11-way image classification set "v13" from GitHub (fernandomierhicks/omni-robot); label vocabulary: chassis, harness, motor jig, pod fe, pod jig, pod lean, robot, upper, wheel motor, wheel quiet, wheel quiet 2.

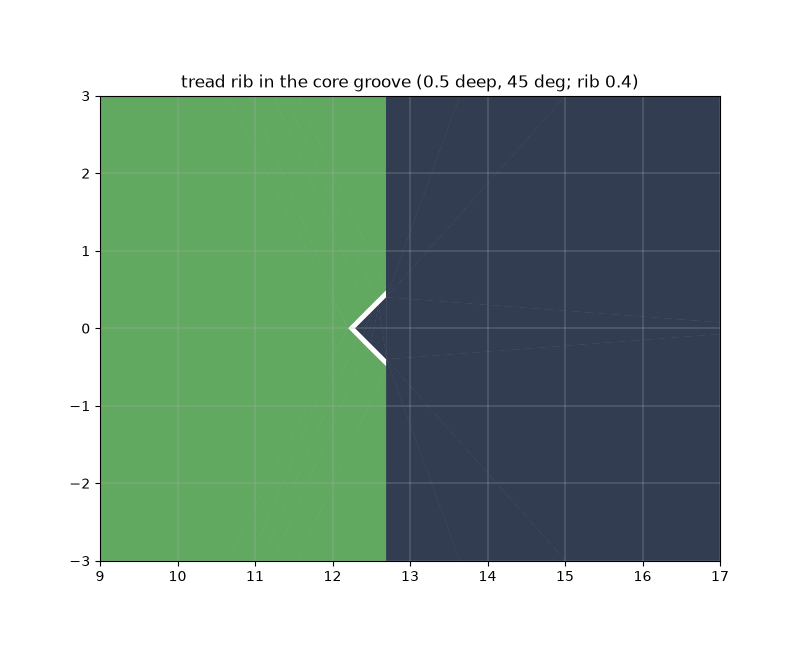
Label: wheel motor

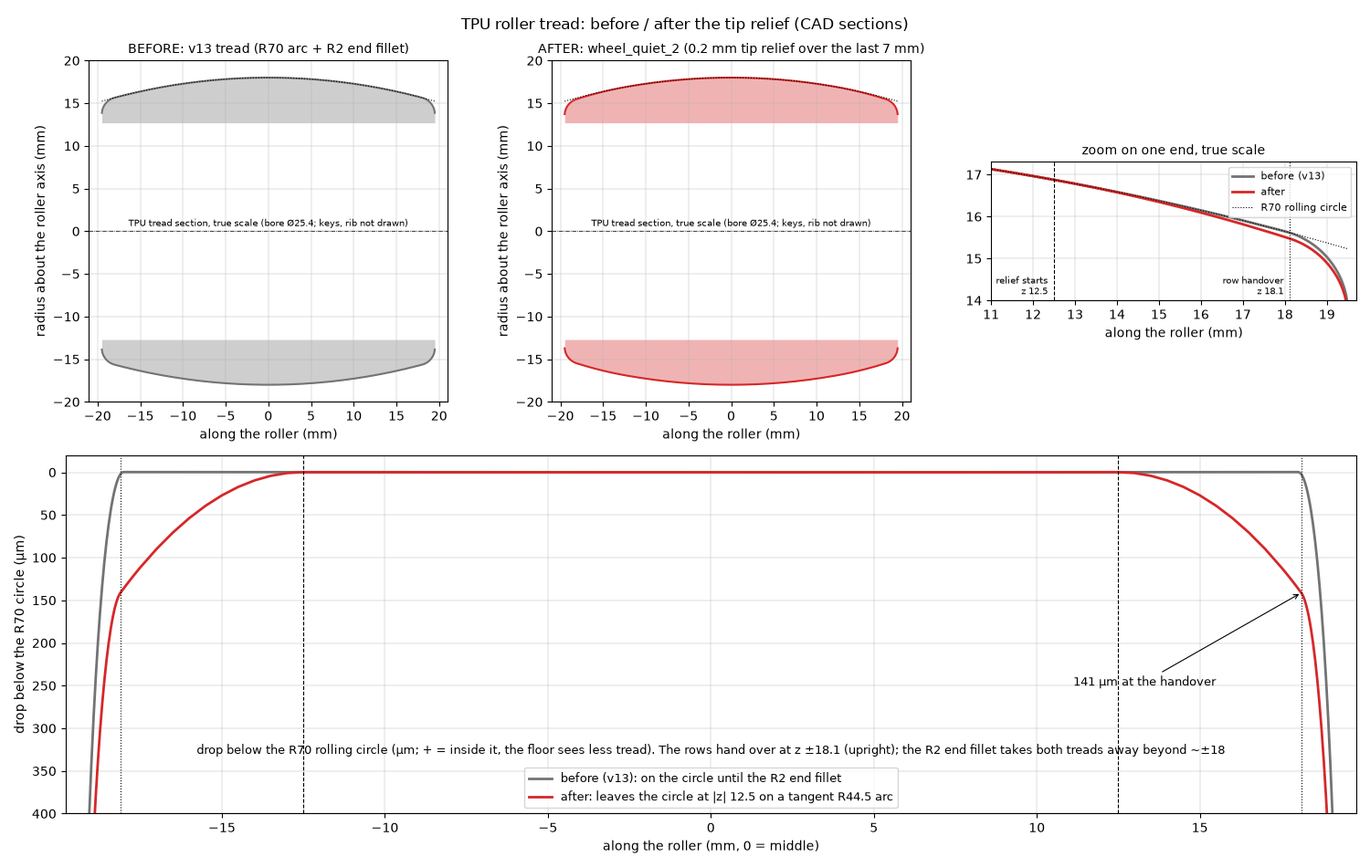
Label: wheel quiet 2

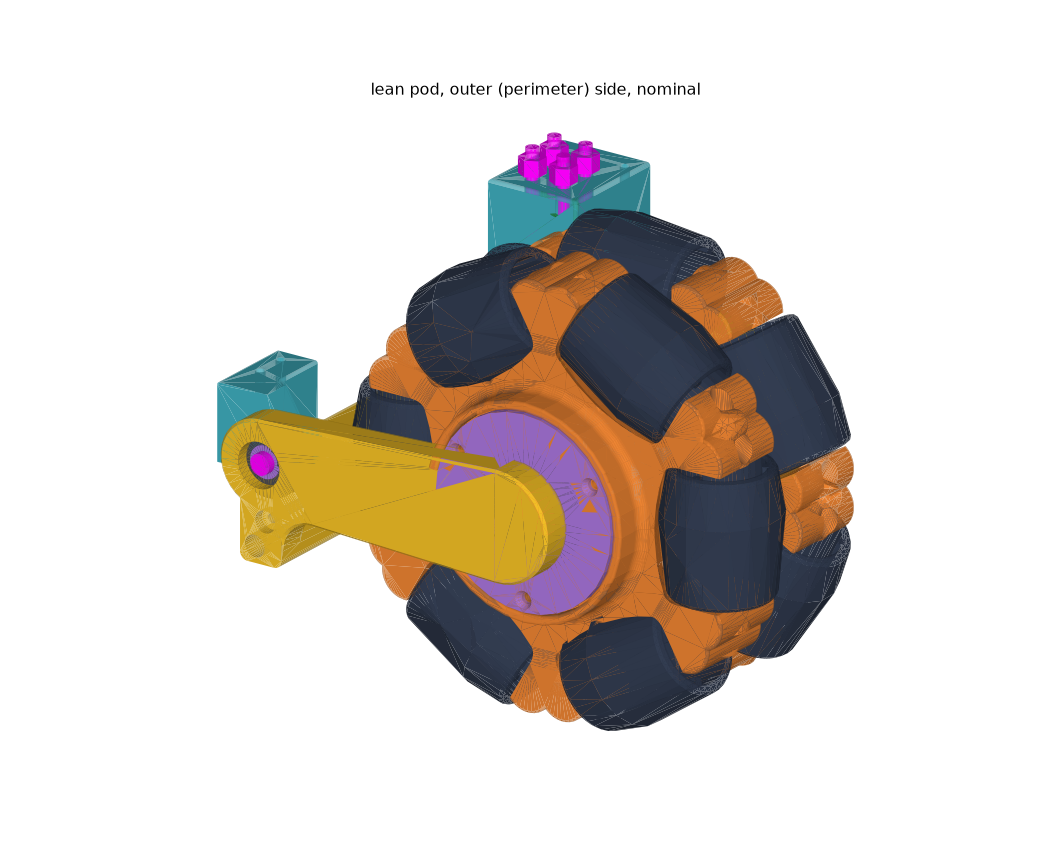
Label: pod lean

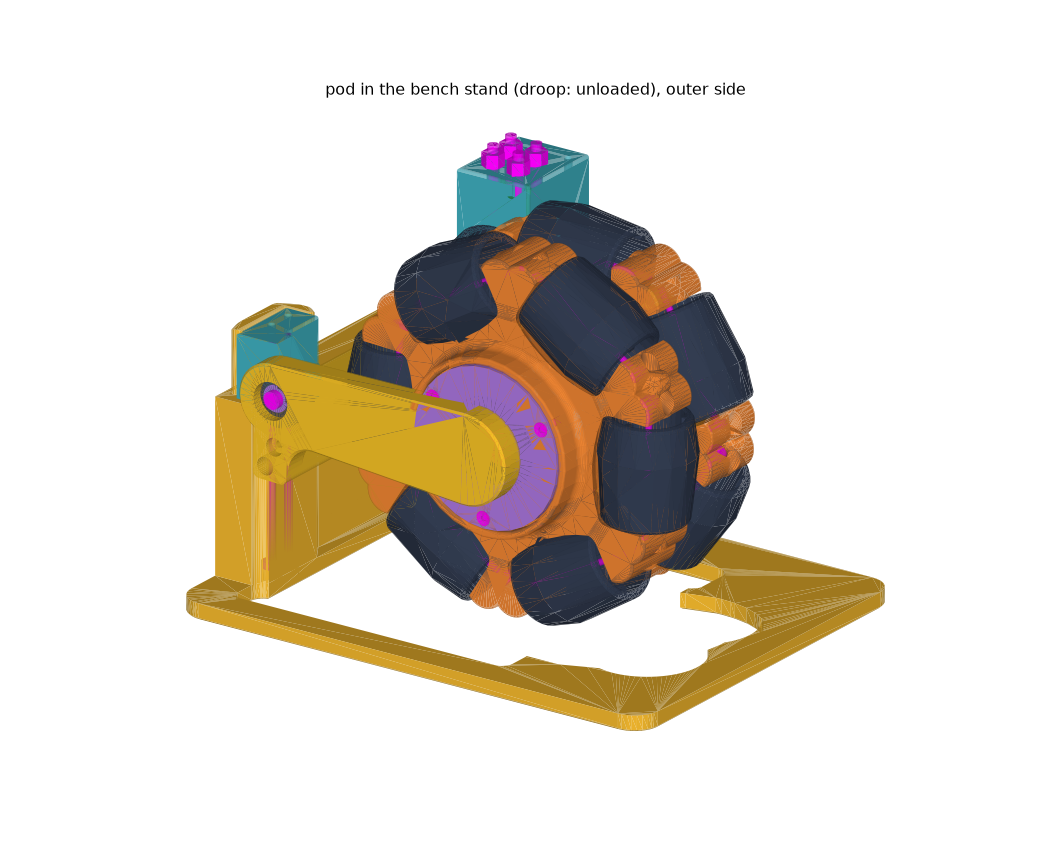
Label: pod jig

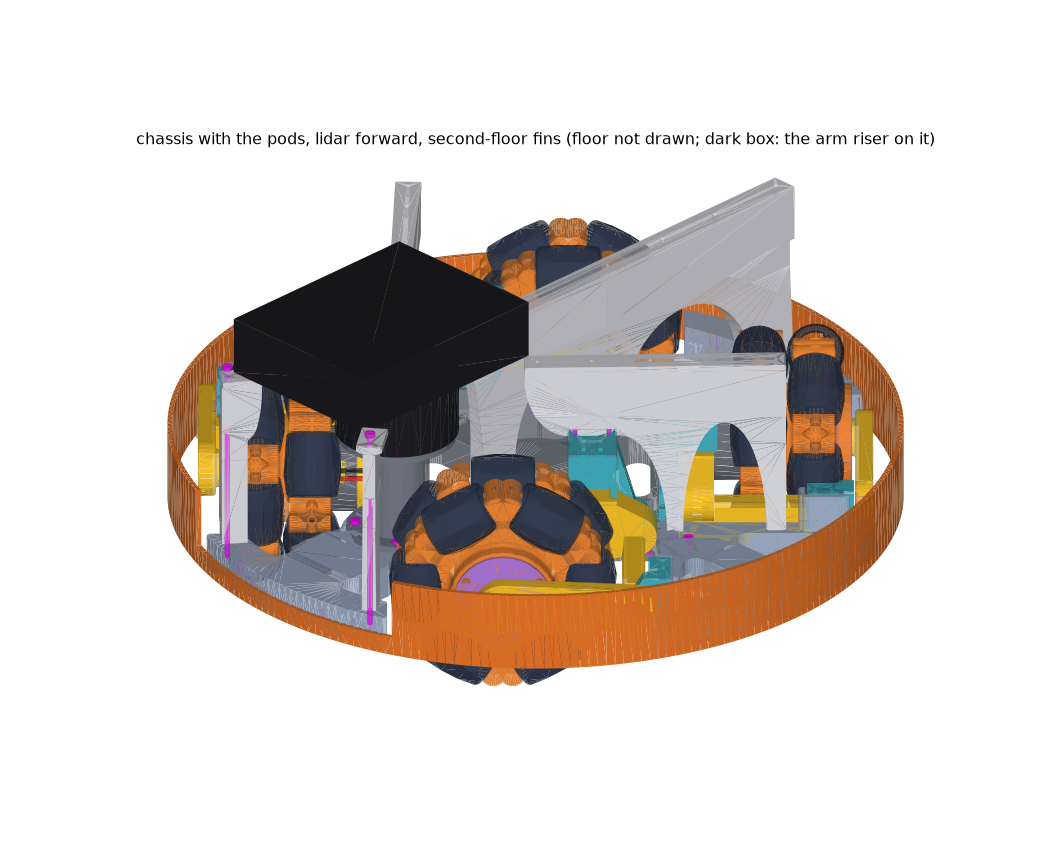
Label: chassis

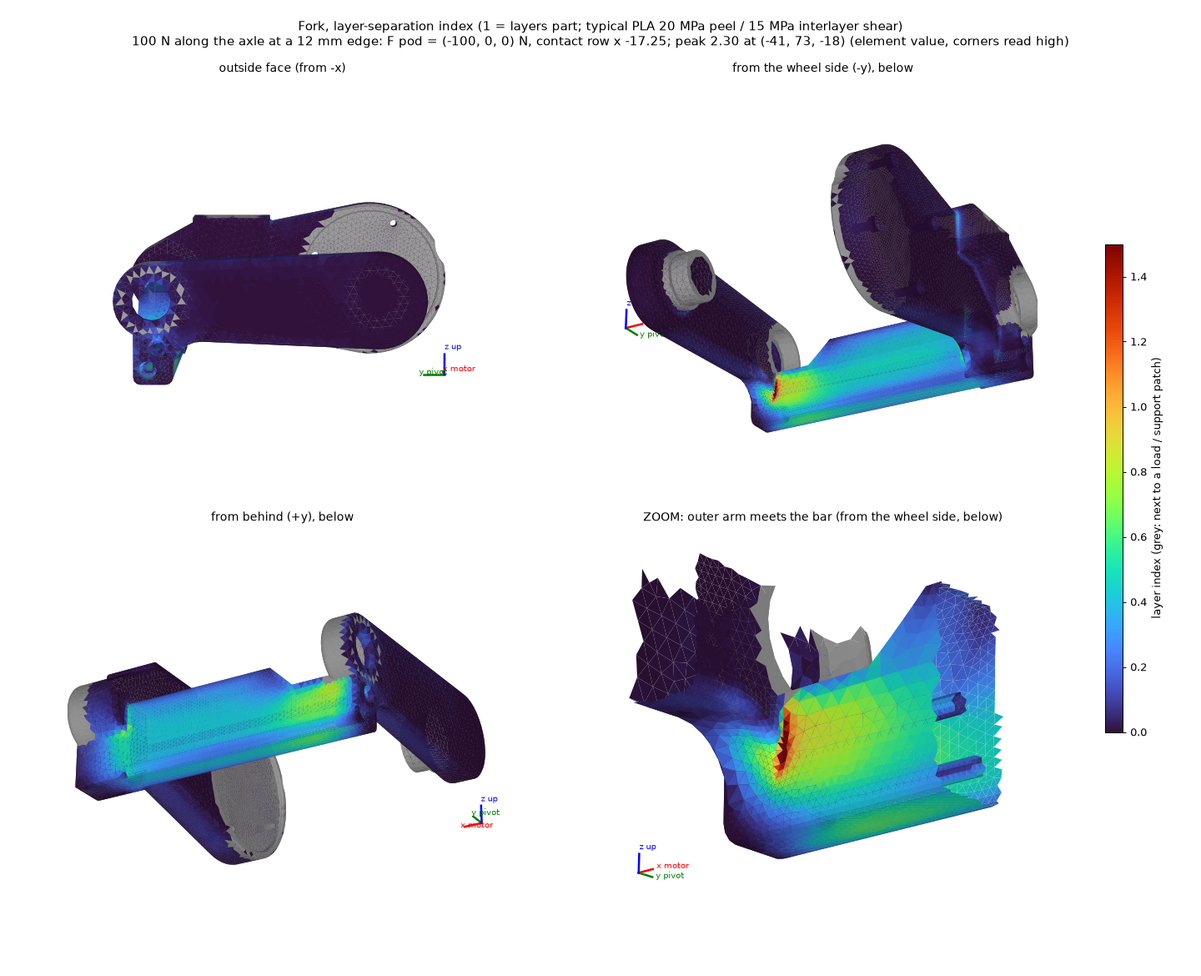
Label: pod fe
